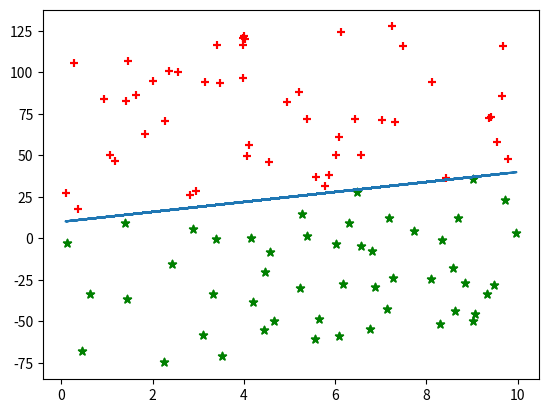

Generate this figure with matplotlib:
import numpy as np
import random
import matplotlib.pyplot as plt

#生成输入数据

#plt.show()
def generateOriginData(samNum):
    X1 = np.random.random((samNum, 1)) * 10
    Y = np.zeros((samNum, 1))
    Y[(samNum // 2):] = 1
    # print(Y)
    # print(X1)
    X2 = 3 * X1 + 10
    # print(X2)
    plt.plot(X1, X2)
    offset = np.random.uniform(1, 100, size=(samNum, 1))
    X2[0:samNum // 2] -= offset[0:samNum // 2]
    X2[samNum // 2:] += offset[samNum // 2:]
    plt.scatter(X1[:samNum // 2], X2[:samNum // 2], marker='*', color='g')
    plt.scatter(X1[samNum // 2:], X2[samNum // 2:], marker='+', color='r')
    X12 = np.append(X1, X2, axis=1)
    plt.show()
    print('X12=', X12.T, '\nY=', Y.T)
    return (X12,Y)

#画线函数
def plotLine(X1, X2, W, B):
    X1 = np.array(X1).reshape(len(X1), 1)
    X2 = np.array(X2).reshape(len(X2), 1)
    plt.plot(X1, -(W[0] / W[1] * X1) - B)
    plt.scatter(X1[:samNum // 2], X2[:samNum // 2], marker='*', color='g')
    plt.scatter(X1[samNum // 2:], X2[samNum // 2:], marker='+', color='r')
    plt.show()

def procForward(W, X12, B):
    Z = np.dot(W.T, X12) + B
    Z = Z.T
    # print('z=',Z.T)
    A = 1 / (1 + np.exp(-Z))
    return A

samNum = 100
X12,Y = generateOriginData(samNum)
#学习参数
W = np.zeros((2, 1))  # 只有2个特征
B = np.zeros((1, 1))

X12 = X12.T  # 变成两行,每一列都是一个样点
#X12 = np.array([[3.41827387,2.84210487,   5.46492579,   1.37031555],[-28.43534583, -21.74959217,  31.71029071,  45.06466409]])
effect = np.array([[0.005],])
Jprev = 1;
Jcuren = 0xFFFFFFFF
cnt = 0;
while (Jcuren - Jprev < -10e-8 or cnt < 15) and cnt < 19000:  #避免前几次迭代不稳定，导致J下降不明显
    cnt+=1
    Z = np.dot(W.T, X12) + B
    Z = Z.T
    # print('z=',Z.T)
    A = 1 / (1 + np.exp(-Z))

    L = [Y * np.log(A) + (1 - Y) * np.log(1 - A)] * np.array([-1])
    #     # print('L*-1=',L*(np.array([-1])))
    #print('L=',L.T)
    Jprev = Jcuren;
    Jcuren = np.sum(L) / samNum
    #print('J=', Jcuren, 'Jprev=', Jprev, 'J-Jprev=',Jcuren-Jprev,  'cunt=',cnt)

    dA = -Y / A + (1 - Y) / (1 - A)
    dZ = dA * (A * (1 - A))
    dW = dZ * (X12.T)
    dB = dZ

    dWAve = np.sum(dW, axis=0) / samNum
    dBAve = np.sum(dB, axis=0) / samNum
    dWAve = np.array(dWAve).reshape(len(dWAve), 1)
    dBAve = np.array(dBAve).reshape(len(dBAve), 1)
    # print('dWAve=',dWAve)
    # print('dBAve=',dBAve)
    W = W - effect * dWAve
    B = B - effect * dBAve

print('A=',A.T)
print('W=', W, ' B=', B, '-W0/W1=', -W[0] / W[1])
print('J=', Jcuren, 'Jprev=', Jprev, 'J-Jprev=',Jcuren-Jprev,  'cunt=',cnt)
#print('X12=',X12, '\nX12.shape=',X12.shape,'\nX12[0].shape=',X12[0].shape,'\nX12[1].shape',X12[1].shape )
plotLine(X12[0], X12[1], W, B)